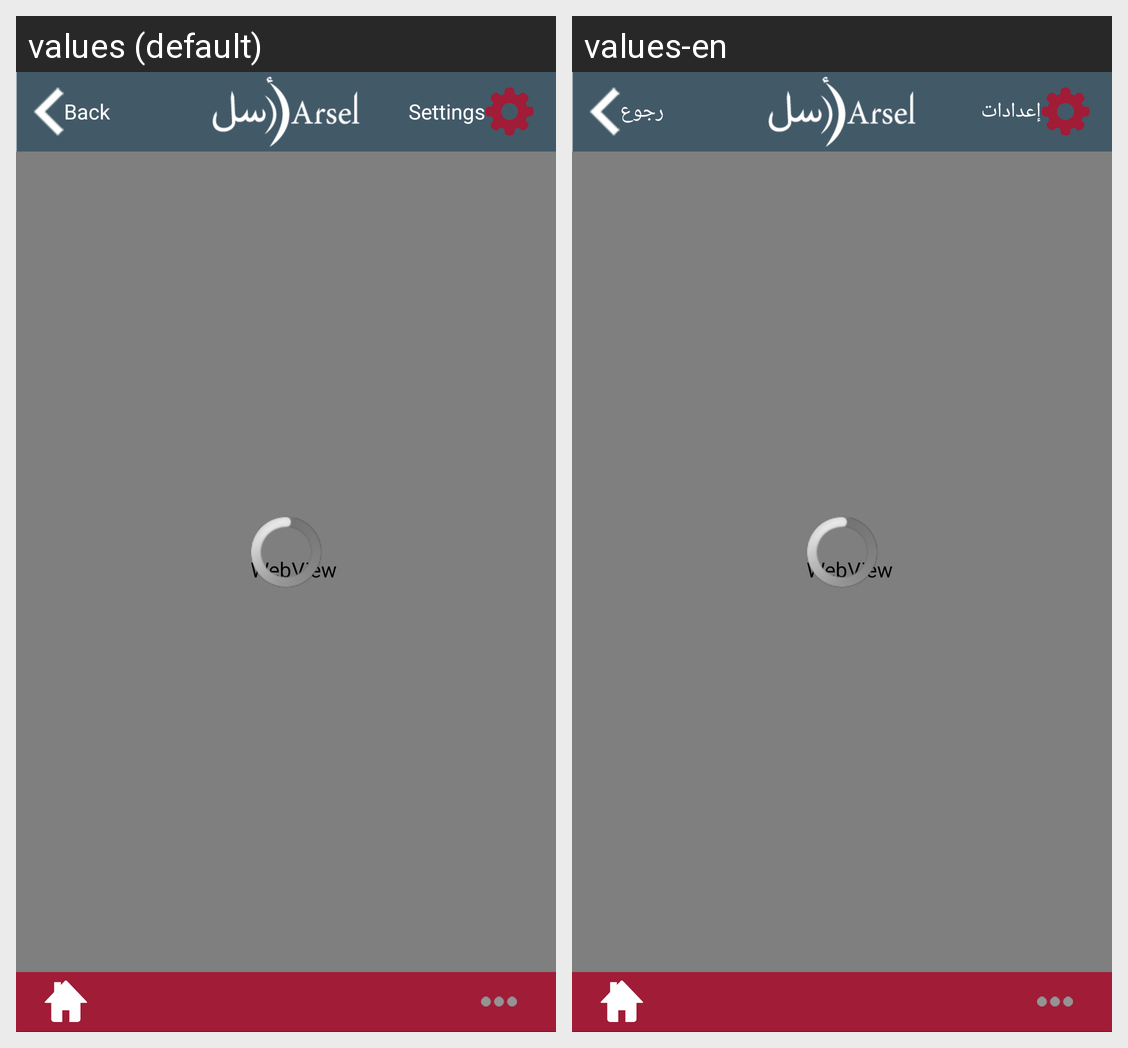

Strings drawn on this Android screen and how each of the app's shown locales translates them:
Android screen res/layout/arcomplaint.xml rendered under 2 locales, left to right: values (default), values-en. Device: Nexus 5 (rendered at 1080×1920; each locale shown at half size, 540×960, under a caption strip naming it); theme android:Theme.Black.NoTitleBar.
Strings drawn on this screen, with the default value and each locale's value (text and hints the layout hard-codes, and strings that could not be matched under every locale, appear in the picture but are not listed):

settings
  values: Settings
  values-en: إعدادات

back
  values: Back
  values-en: رجوع
